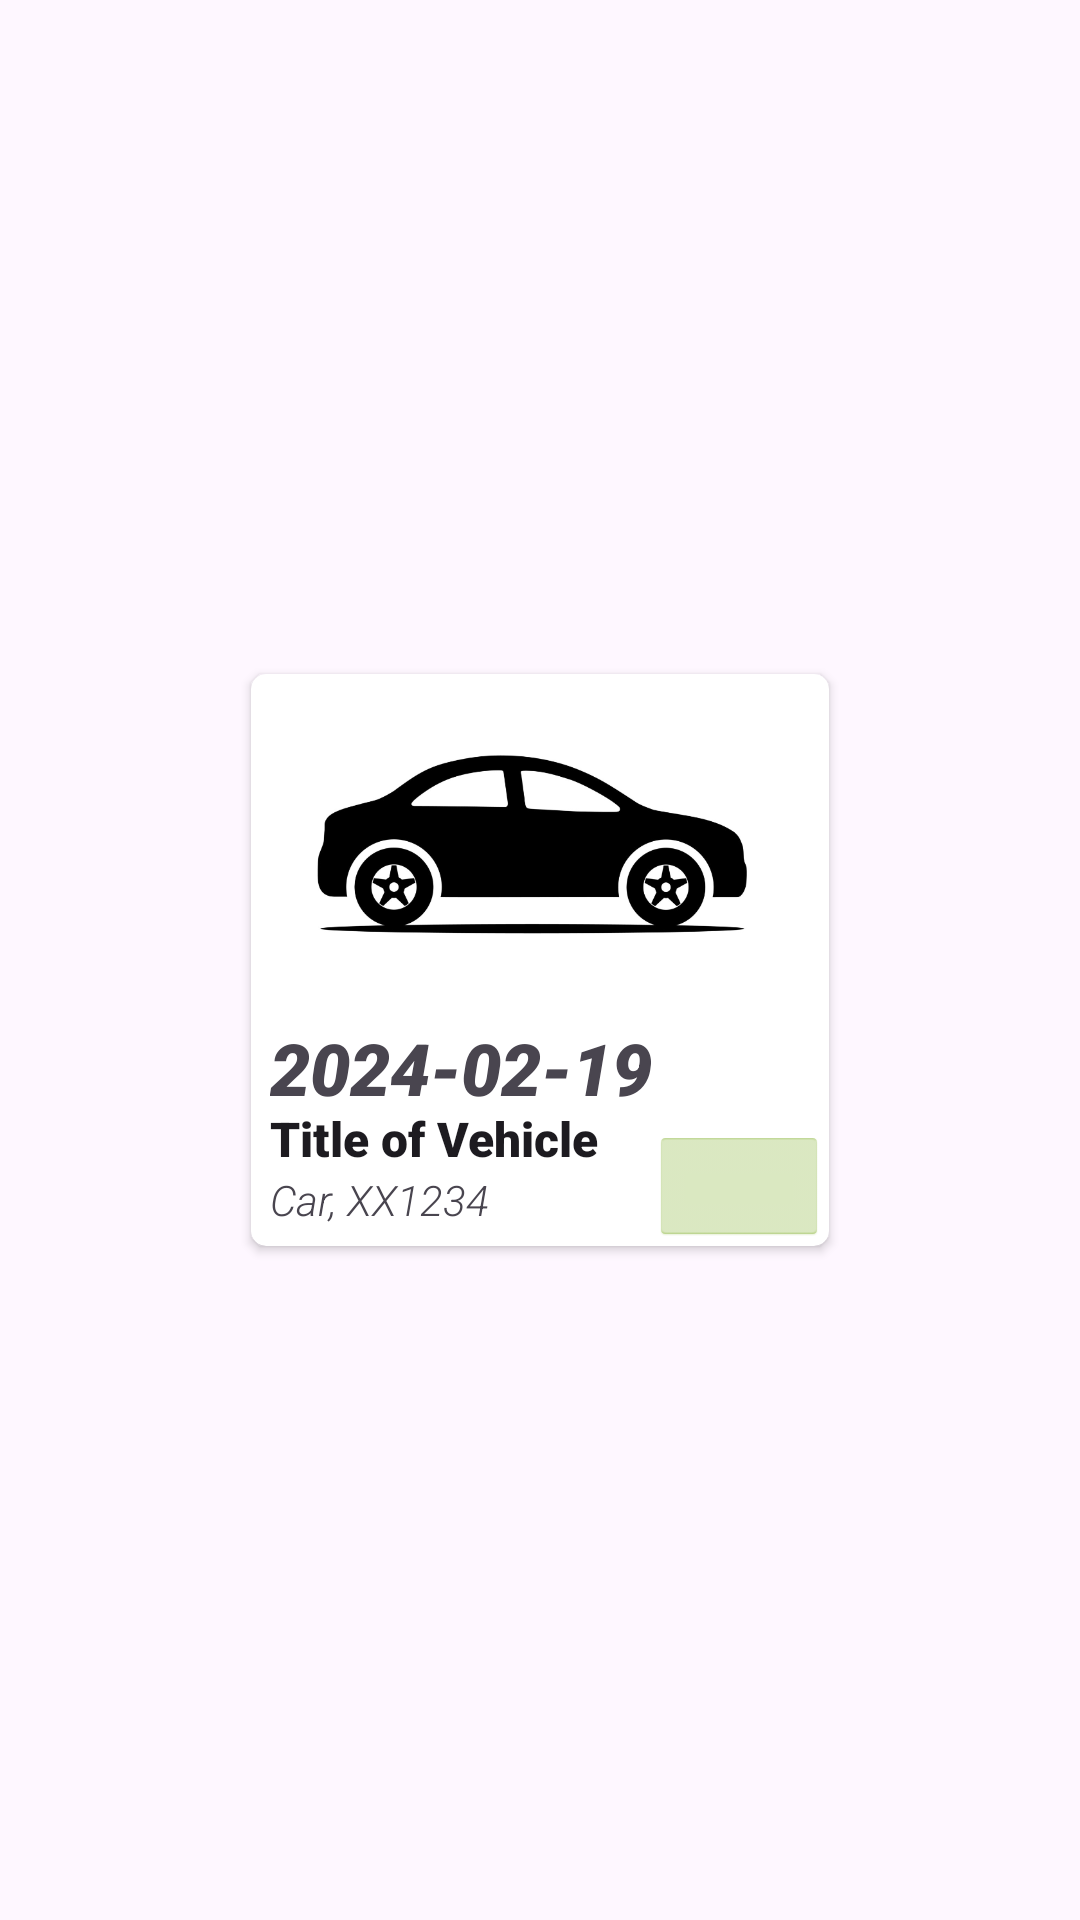

Reconstruct the res/layout file that produces this screen, plus the resources it refers to.
<!-- AndroidManifest.xml: application theme Theme.CarpoolBuddy -->
<!-- res/layout/book_recycler_view.xml -->
<?xml version="1.0" encoding="utf-8"?>
<androidx.constraintlayout.widget.ConstraintLayout xmlns:android="http://schemas.android.com/apk/res/android"
    xmlns:app="http://schemas.android.com/apk/res-auto"
    xmlns:tools="http://schemas.android.com/tools"
    android:layout_width="wrap_content"
    android:layout_height="wrap_content">

    <androidx.cardview.widget.CardView
        android:id="@+id/cardViewExplore"
        android:layout_width="200dp"
        android:layout_height="200dp"
        app:cardBackgroundColor="@color/white"
        app:cardCornerRadius="5dp"
        app:cardElevation="2dp"
        app:cardUseCompatPadding="true"
        app:layout_constraintBottom_toBottomOf="parent"
        app:layout_constraintEnd_toEndOf="parent"
        app:layout_constraintHorizontal_bias="0.5"
        app:layout_constraintStart_toStartOf="parent"
        app:layout_constraintTop_toTopOf="parent"
        app:layout_constraintVertical_bias="0.5">

        <androidx.constraintlayout.widget.ConstraintLayout
            android:layout_width="match_parent"
            android:layout_height="match_parent">

            <ImageView
                android:id="@+id/myExploreImageRow"
                android:layout_width="180dp"
                android:layout_height="110dp"
                android:layout_marginTop="5dp"
                android:scaleType="fitCenter"
                app:layout_constraintEnd_toEndOf="parent"
                app:layout_constraintHorizontal_bias="0.5"
                app:layout_constraintStart_toStartOf="parent"
                app:layout_constraintTop_toTopOf="parent"
                app:srcCompat="@drawable/cardefaultpic" />

            <TextView
                android:id="@+id/titleMyExploreRow"
                android:layout_width="wrap_content"
                android:layout_height="wrap_content"
                android:fontFamily="sans-serif-black"
                android:text="Title of Vehicle"
                android:textAppearance="@style/TextAppearance.AppCompat.Large"
                android:textSize="16sp"
                app:layout_constraintStart_toStartOf="@+id/dateMyExplore"
                app:layout_constraintTop_toBottomOf="@+id/dateMyExplore" />

            <TextView
                android:id="@+id/typeOfMyExploreRow"
                android:layout_width="wrap_content"
                android:layout_height="wrap_content"
                android:fontFamily="sans-serif-light"
                android:text="Car, XX1234"
                android:textStyle="italic"
                app:layout_constraintStart_toStartOf="@+id/titleMyExploreRow"
                app:layout_constraintTop_toBottomOf="@+id/titleMyExploreRow" />

            <TextView
                android:id="@+id/dateMyExplore"
                android:layout_width="131dp"
                android:layout_height="29dp"
                android:fontFamily="sans-serif-black"
                android:text="2024-02-19"
                android:textSize="24sp"
                android:textStyle="italic"
                app:layout_constraintStart_toStartOf="@+id/myExploreImageRow"
                app:layout_constraintTop_toBottomOf="@+id/myExploreImageRow" />

            <ImageButton
                android:id="@+id/editMyExploreRow"
                style="@android:style/Widget.Holo.Light.ImageButton"
                android:layout_width="60dp"
                android:layout_height="40dp"
                android:backgroundTint="@color/lightgreen"
                app:layout_constraintBottom_toBottomOf="parent"
                app:layout_constraintEnd_toEndOf="parent"
                app:srcCompat="@drawable/baseline_remove_red_eye_24" />


        </androidx.constraintlayout.widget.ConstraintLayout>
    </androidx.cardview.widget.CardView>

</androidx.constraintlayout.widget.ConstraintLayout>
<!-- resources referenced by this layout -->
<resources>
  <color name="lightgreen">#A3C565</color>
  <color name="white">#FFFFFFFF</color>
  <!-- drawable cardefaultpic: png bitmap (drawable, 58976 bytes) -->
  <style name="Theme.CarpoolBuddy" parent="Base.Theme.CarpoolBuddy" />
  <style name="Base.Theme.CarpoolBuddy" parent="Theme.Material3.DayNight.NoActionBar">
          
          
      </style>
</resources>
